The GitHub repository yash2607-del/Samaaj contains a labelled image folder "dataset_split_robust" with 13 categories: broken electric pole, construction waste, drain overflow, exposed wires, fallen pole, overflowing bin, potholes, road blockage, road cracks, streetlight issue, trash pile, water leakage, waterlogging. Examples follow, each with its label.

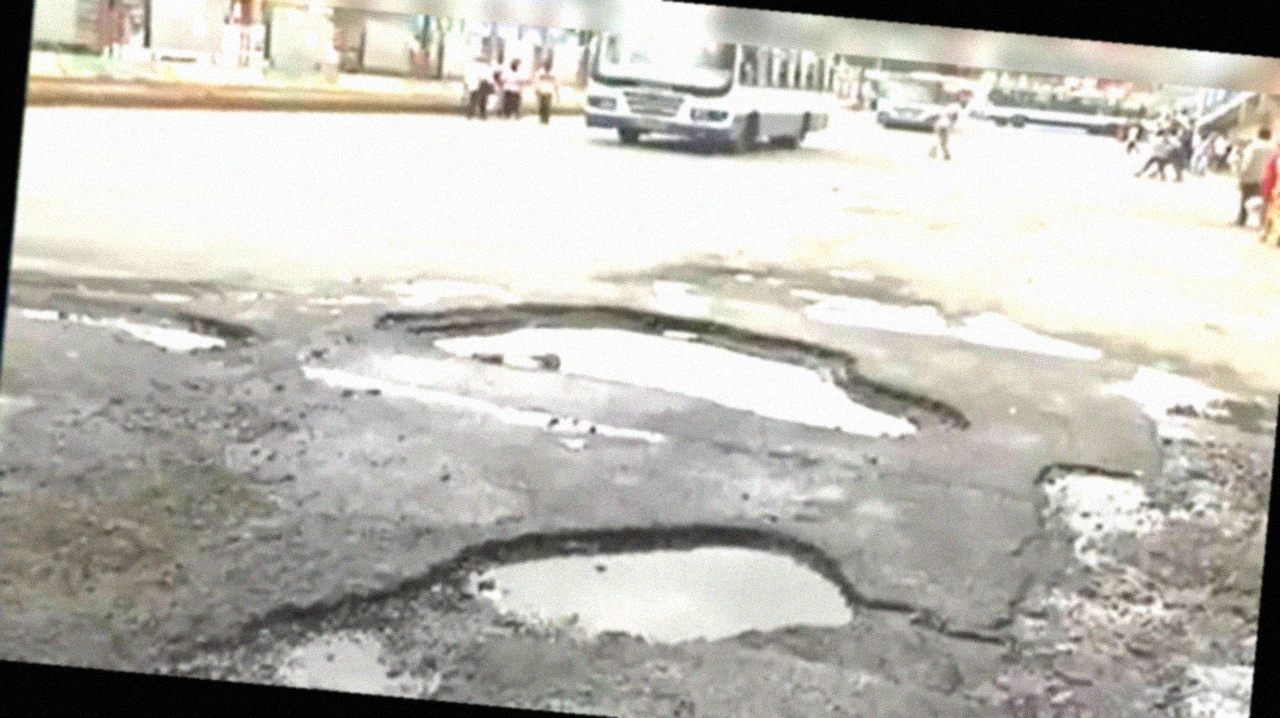
Label: potholes

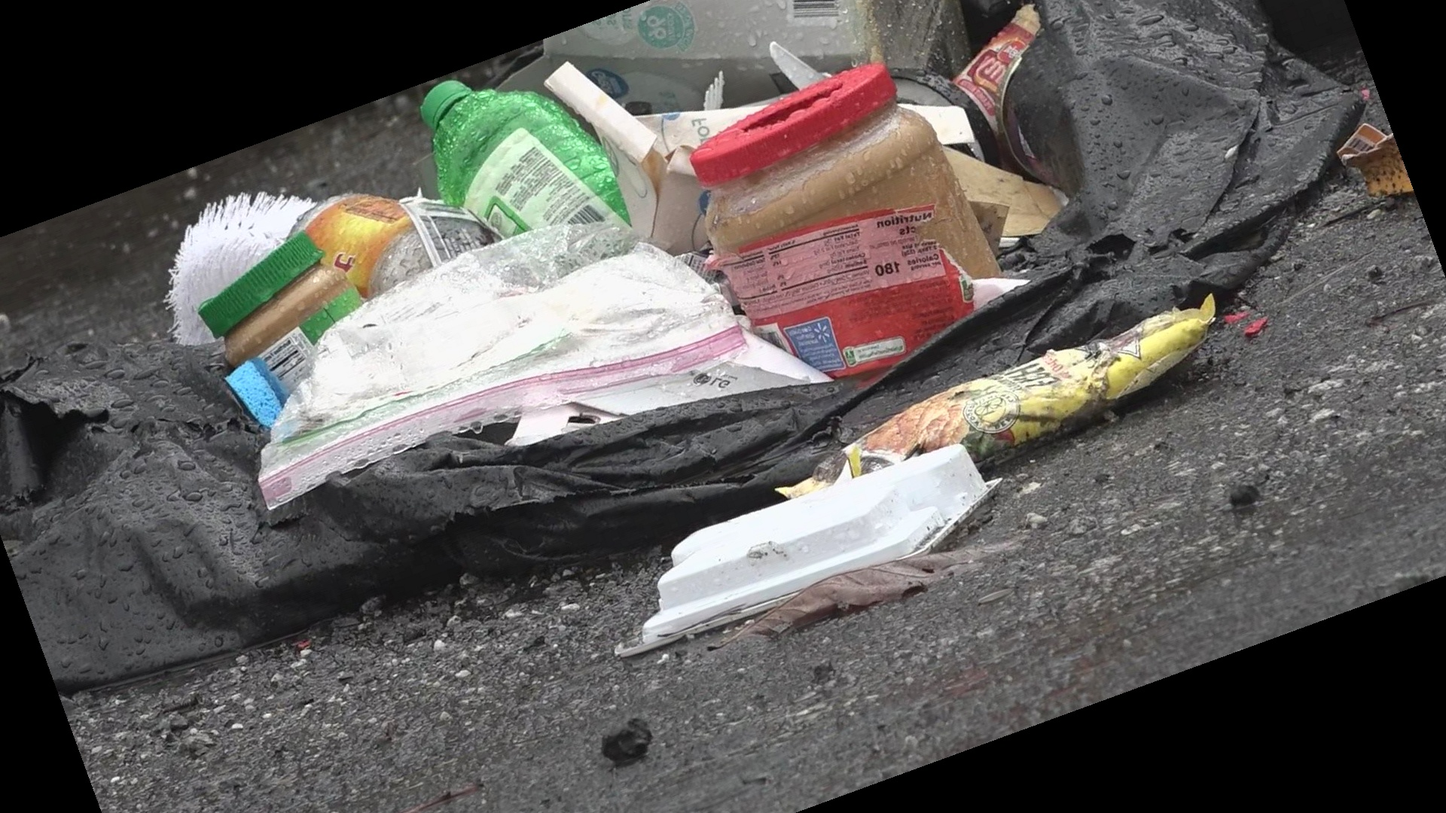
Label: trash pile

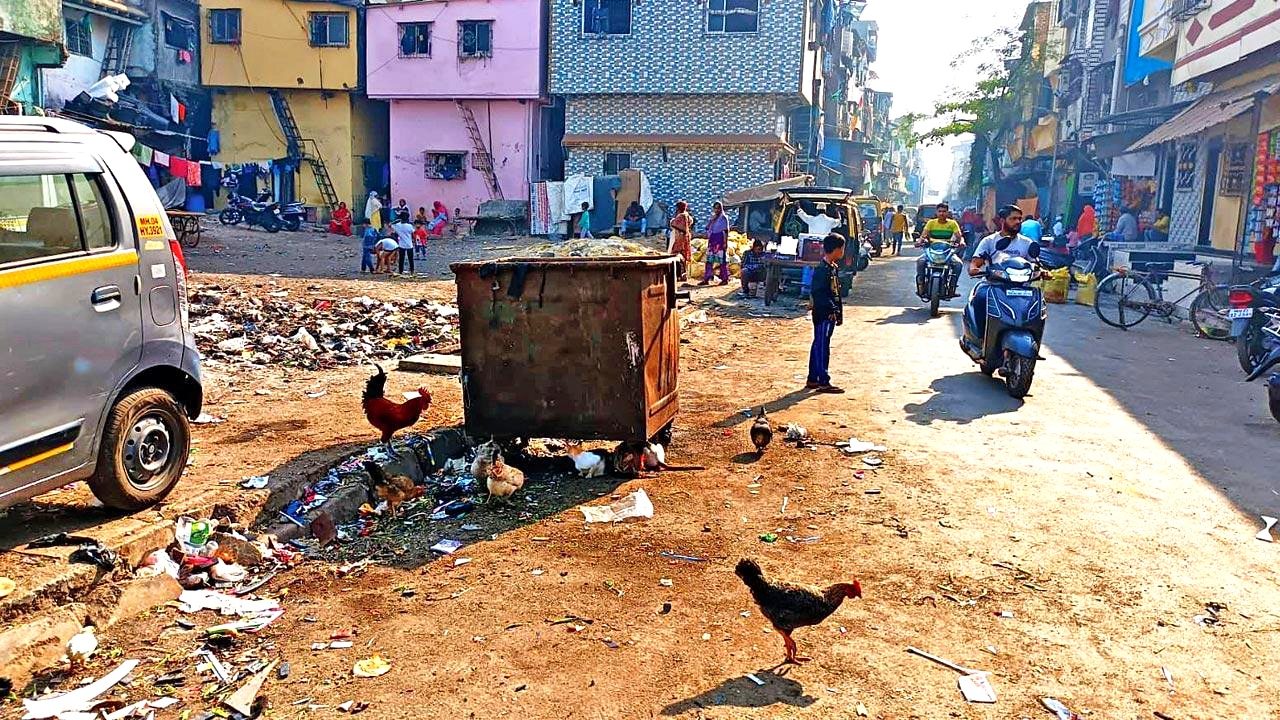
Label: overflowing bin

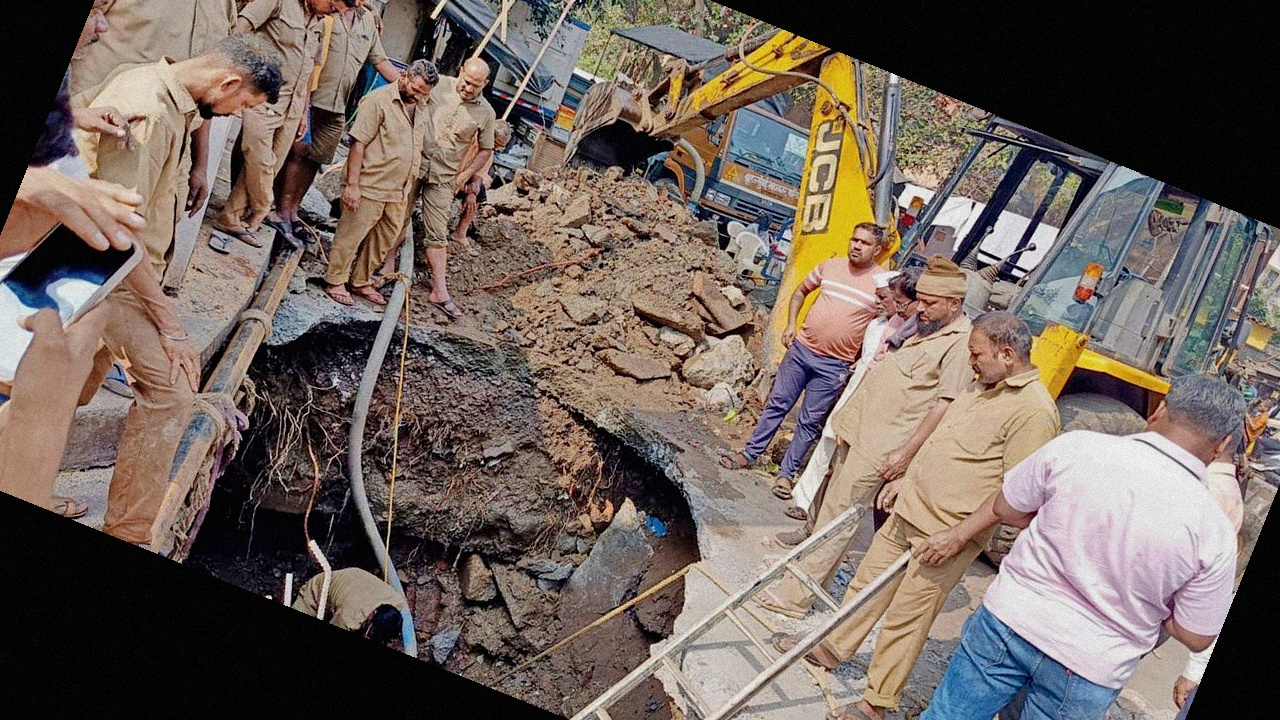
Label: water leakage

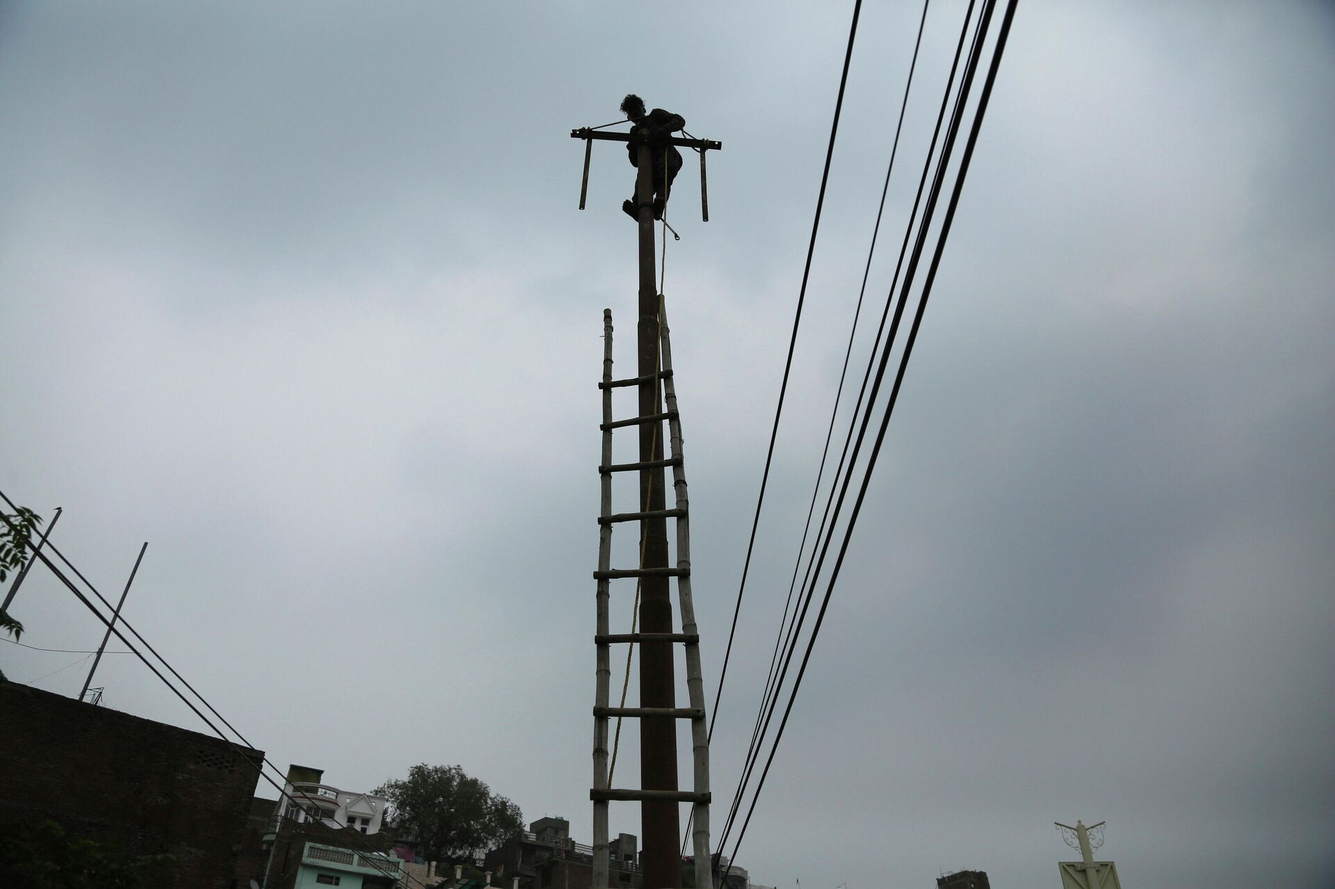
Label: fallen pole

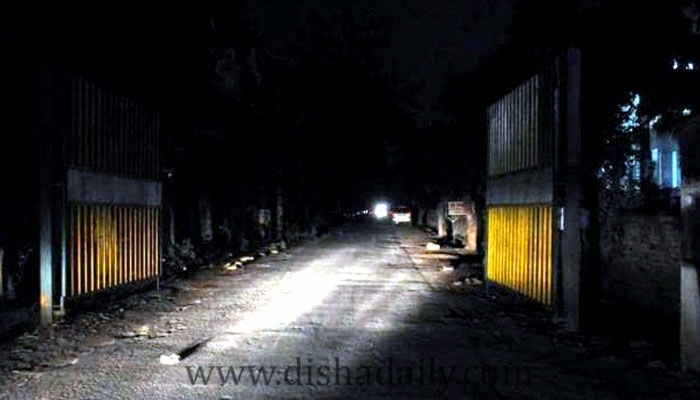
Label: streetlight issue
